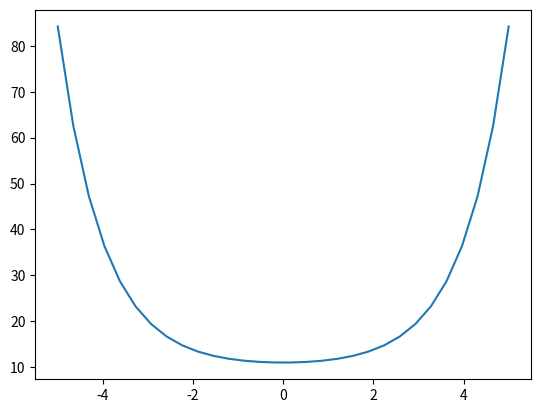

Write the Python code that produced this figure.
import matplotlib.pyplot as plt
import numpy as np
import math

h0 = 10
T = 1
p = 1
L = T/p
l = 10

def cosh(x):
    return(0.5*(math.exp(x)+math.exp(-x)))
   

x = np.array(np.linspace(int(-l/2),int((l/2)),l*3))


y = []
for k in x:
    y_h = h0 + L*cosh(k/L)
    y.append(y_h)
np.asarray(y)


plt.plot(x,y)

plt.show()
